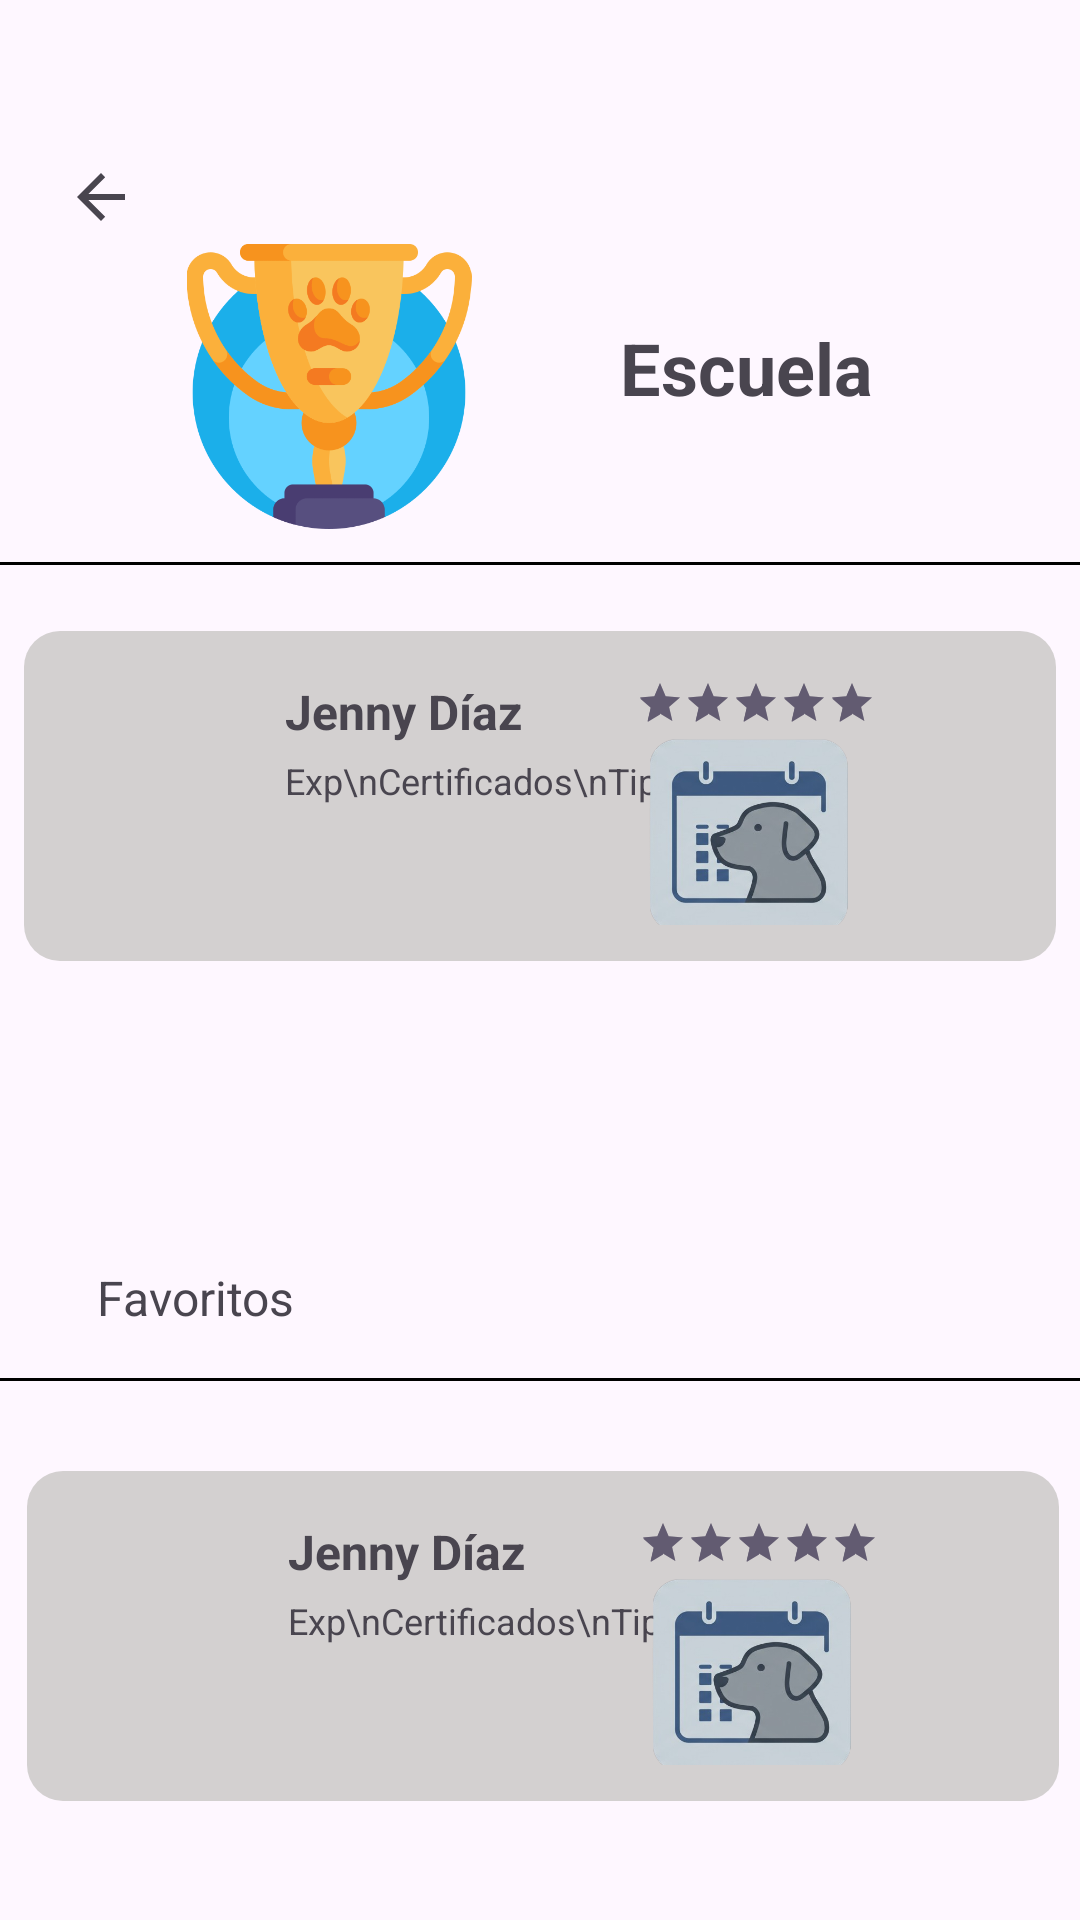

Write the Android layout XML for this screen, with the resource values it uses.
<!-- AndroidManifest.xml: application theme Theme.PawCare2 -->
<!-- res/layout/activity_escuela.xml -->
<?xml version="1.0" encoding="utf-8"?>
<androidx.constraintlayout.widget.ConstraintLayout xmlns:android="http://schemas.android.com/apk/res/android"
    xmlns:app="http://schemas.android.com/apk/res-auto"
    xmlns:tools="http://schemas.android.com/tools"
    android:id="@+id/main"
    android:layout_width="match_parent"
    android:layout_height="match_parent"
    tools:context=".EscuelaActivity">
    <ImageView
        android:id="@+id/imageView"
        android:layout_width="110dp"
        android:layout_height="95dp"
        app:layout_constraintBottom_toBottomOf="parent"
        app:layout_constraintEnd_toEndOf="parent"
        app:layout_constraintHorizontal_bias="0.219"
        app:layout_constraintStart_toStartOf="parent"
        app:layout_constraintTop_toTopOf="parent"
        app:layout_constraintVertical_bias="0.149"
        app:srcCompat="@mipmap/escuela_icono" />

    <TextView
        android:id="@+id/tv_title"
        android:layout_width="wrap_content"
        android:layout_height="wrap_content"
        android:text="Escuela"
        android:textSize="24sp"
        android:textStyle="bold"
        app:layout_constraintBottom_toBottomOf="parent"
        app:layout_constraintEnd_toEndOf="parent"
        app:layout_constraintHorizontal_bias="0.75"
        app:layout_constraintStart_toStartOf="parent"
        app:layout_constraintTop_toTopOf="parent"
        app:layout_constraintVertical_bias="0.175" />

    <ImageView
        android:id="@+id/imageView2"
        android:layout_width="wrap_content"
        android:layout_height="wrap_content"
        app:layout_constraintBottom_toBottomOf="parent"
        app:layout_constraintEnd_toEndOf="parent"
        app:layout_constraintHorizontal_bias="0.064"
        app:layout_constraintStart_toStartOf="parent"
        app:layout_constraintTop_toTopOf="parent"
        app:layout_constraintVertical_bias="0.087"
        app:srcCompat="?attr/homeAsUpIndicator" />

    <View
        android:id="@+id/separator"
        android:layout_width="379dp"
        android:layout_height="1dp"
        android:background="#000"
        app:layout_constraintBottom_toBottomOf="parent"
        app:layout_constraintEnd_toEndOf="parent"
        app:layout_constraintStart_toStartOf="parent"
        app:layout_constraintTop_toTopOf="parent"
        app:layout_constraintVertical_bias="0.293" />

    <androidx.constraintlayout.widget.ConstraintLayout
        android:layout_width="344dp"
        android:layout_height="110dp"
        android:background="@drawable/fondo_redondeado"
        android:padding="12dp"
        app:cardCornerRadius="120dp"
        app:layout_constraintBottom_toBottomOf="parent"
        app:layout_constraintEnd_toEndOf="parent"
        app:layout_constraintHorizontal_bias="0.492"
        app:layout_constraintStart_toStartOf="parent"
        app:layout_constraintTop_toTopOf="parent"
        app:layout_constraintVertical_bias="0.397">

        

        

        
        <TextView
            android:id="@+id/nombre_paseador"
            android:layout_width="wrap_content"
            android:layout_height="wrap_content"
            android:text="Jenny Díaz"
            android:textSize="16sp"
            android:textStyle="bold"
            app:layout_constraintBottom_toBottomOf="parent"
            app:layout_constraintEnd_toEndOf="@+id/rating"
            app:layout_constraintHorizontal_bias="0.388"
            app:layout_constraintStart_toStartOf="parent"
            app:layout_constraintTop_toTopOf="parent"
            app:layout_constraintVertical_bias="0.062" />

        <TextView
            android:id="@+id/texto_info"
            android:layout_width="wrap_content"
            android:layout_height="wrap_content"
            android:layout_marginTop="4dp"
            android:text="Exp\nCertificados\nTipo mascota"
            android:textSize="12sp"
            app:layout_constraintStart_toStartOf="@id/nombre_paseador"
            app:layout_constraintTop_toBottomOf="@id/nombre_paseador" />

        

        

        <RatingBar
            android:id="@+id/rating"
            style="?android:attr/ratingBarStyleSmall"
            android:layout_width="wrap_content"
            android:layout_height="wrap_content"
            android:numStars="5"
            android:rating="5"
            android:stepSize="1"
            app:layout_constraintBottom_toBottomOf="parent"
            app:layout_constraintEnd_toEndOf="parent"
            app:layout_constraintHorizontal_bias="0.8"
            app:layout_constraintStart_toStartOf="parent"
            app:layout_constraintTop_toTopOf="parent"
            app:layout_constraintVertical_bias="0.057" />

        <ImageView
            android:id="@+id/btn_reservar"
            android:layout_width="85dp"
            android:layout_height="64dp"
            android:layout_marginTop="4dp"
            android:layout_marginEnd="48dp"
            android:clickable="true"
            android:contentDescription="Reservar"
            android:focusable="true"
            app:layout_constraintEnd_toEndOf="parent"
            app:layout_constraintTop_toBottomOf="@id/rating"
            app:srcCompat="@mipmap/agendar_icono" />


        

    </androidx.constraintlayout.widget.ConstraintLayout>

    <androidx.constraintlayout.widget.ConstraintLayout
        android:layout_width="344dp"
        android:layout_height="110dp"
        android:background="@drawable/fondo_redondeado"
        android:padding="12dp"
        app:cardCornerRadius="120dp"
        app:layout_constraintBottom_toBottomOf="parent"
        app:layout_constraintEnd_toEndOf="parent"
        app:layout_constraintHorizontal_bias="0.567"
        app:layout_constraintStart_toStartOf="parent"
        app:layout_constraintTop_toTopOf="parent"
        app:layout_constraintVertical_bias="0.925">

        

        

        
        <TextView
            android:id="@+id/nombre_paseador_favorito"
            android:layout_width="wrap_content"
            android:layout_height="wrap_content"
            android:text="Jenny Díaz"
            android:textSize="16sp"
            android:textStyle="bold"
            app:layout_constraintBottom_toBottomOf="parent"
            app:layout_constraintEnd_toEndOf="@+id/rating_favorito"
            app:layout_constraintHorizontal_bias="0.388"
            app:layout_constraintStart_toStartOf="parent"
            app:layout_constraintTop_toTopOf="parent"
            app:layout_constraintVertical_bias="0.062" />

        <TextView
            android:id="@+id/texto_info_favorito"
            android:layout_width="wrap_content"
            android:layout_height="wrap_content"
            android:layout_marginTop="4dp"
            android:text="Exp\nCertificados\nTipo mascota"
            android:textSize="12sp"
            app:layout_constraintStart_toStartOf="@id/nombre_paseador_favorito"
            app:layout_constraintTop_toBottomOf="@id/nombre_paseador_favorito" />

        

        

        <RatingBar
            android:id="@+id/rating_favorito"
            style="?android:attr/ratingBarStyleSmall"
            android:layout_width="wrap_content"
            android:layout_height="wrap_content"
            android:numStars="5"
            android:rating="5"
            android:stepSize="1"
            app:layout_constraintBottom_toBottomOf="parent"
            app:layout_constraintEnd_toEndOf="parent"
            app:layout_constraintHorizontal_bias="0.8"
            app:layout_constraintStart_toStartOf="parent"
            app:layout_constraintTop_toTopOf="parent"
            app:layout_constraintVertical_bias="0.057" />

        <ImageView
            android:id="@+id/btn_reservar_favorito"
            android:layout_width="85dp"
            android:layout_height="64dp"
            android:layout_marginTop="4dp"
            android:layout_marginEnd="48dp"
            android:clickable="true"
            android:contentDescription="Reservar"
            android:focusable="true"
            app:layout_constraintEnd_toEndOf="parent"
            app:layout_constraintTop_toBottomOf="@id/rating_favorito"
            app:srcCompat="@mipmap/agendar_icono" />


        

    </androidx.constraintlayout.widget.ConstraintLayout>

    <View
        android:id="@+id/separatorfav"
        android:layout_width="379dp"
        android:layout_height="1dp"
        android:background="#000"
        app:layout_constraintBottom_toBottomOf="parent"
        app:layout_constraintEnd_toEndOf="parent"
        app:layout_constraintHorizontal_bias="0.781"
        app:layout_constraintStart_toStartOf="parent"
        app:layout_constraintTop_toTopOf="parent"
        app:layout_constraintVertical_bias="0.719" />

    <TextView
        android:id="@+id/textView6"
        android:layout_width="wrap_content"
        android:layout_height="wrap_content"
        android:text="Favoritos"
        android:textSize="16sp"
        app:layout_constraintBottom_toBottomOf="parent"
        app:layout_constraintEnd_toEndOf="parent"
        app:layout_constraintHorizontal_bias="0.11"
        app:layout_constraintStart_toStartOf="parent"
        app:layout_constraintTop_toTopOf="parent"
        app:layout_constraintVertical_bias="0.682" />

</androidx.constraintlayout.widget.ConstraintLayout>
<!-- resources referenced by this layout -->
<resources>
  <!-- drawable fondo_redondeado (drawable) -->
  <shape xmlns:android="http://schemas.android.com/apk/res/android" android:shape="rectangle">
      <solid android:color="#D3D0D0" />
      <corners android:radius="12dp" />
  </shape>
  <!-- mipmap agendar_icono: png bitmap (mipmap-hdpi, 98183 bytes) -->
  <!-- mipmap escuela_icono: png bitmap (mipmap-hdpi, 43436 bytes) -->
  <style name="Theme.PawCare2" parent="Base.Theme.PawCare2" />
  <style name="Base.Theme.PawCare2" parent="Theme.Material3.DayNight.NoActionBar">
          
          
      </style>
</resources>
